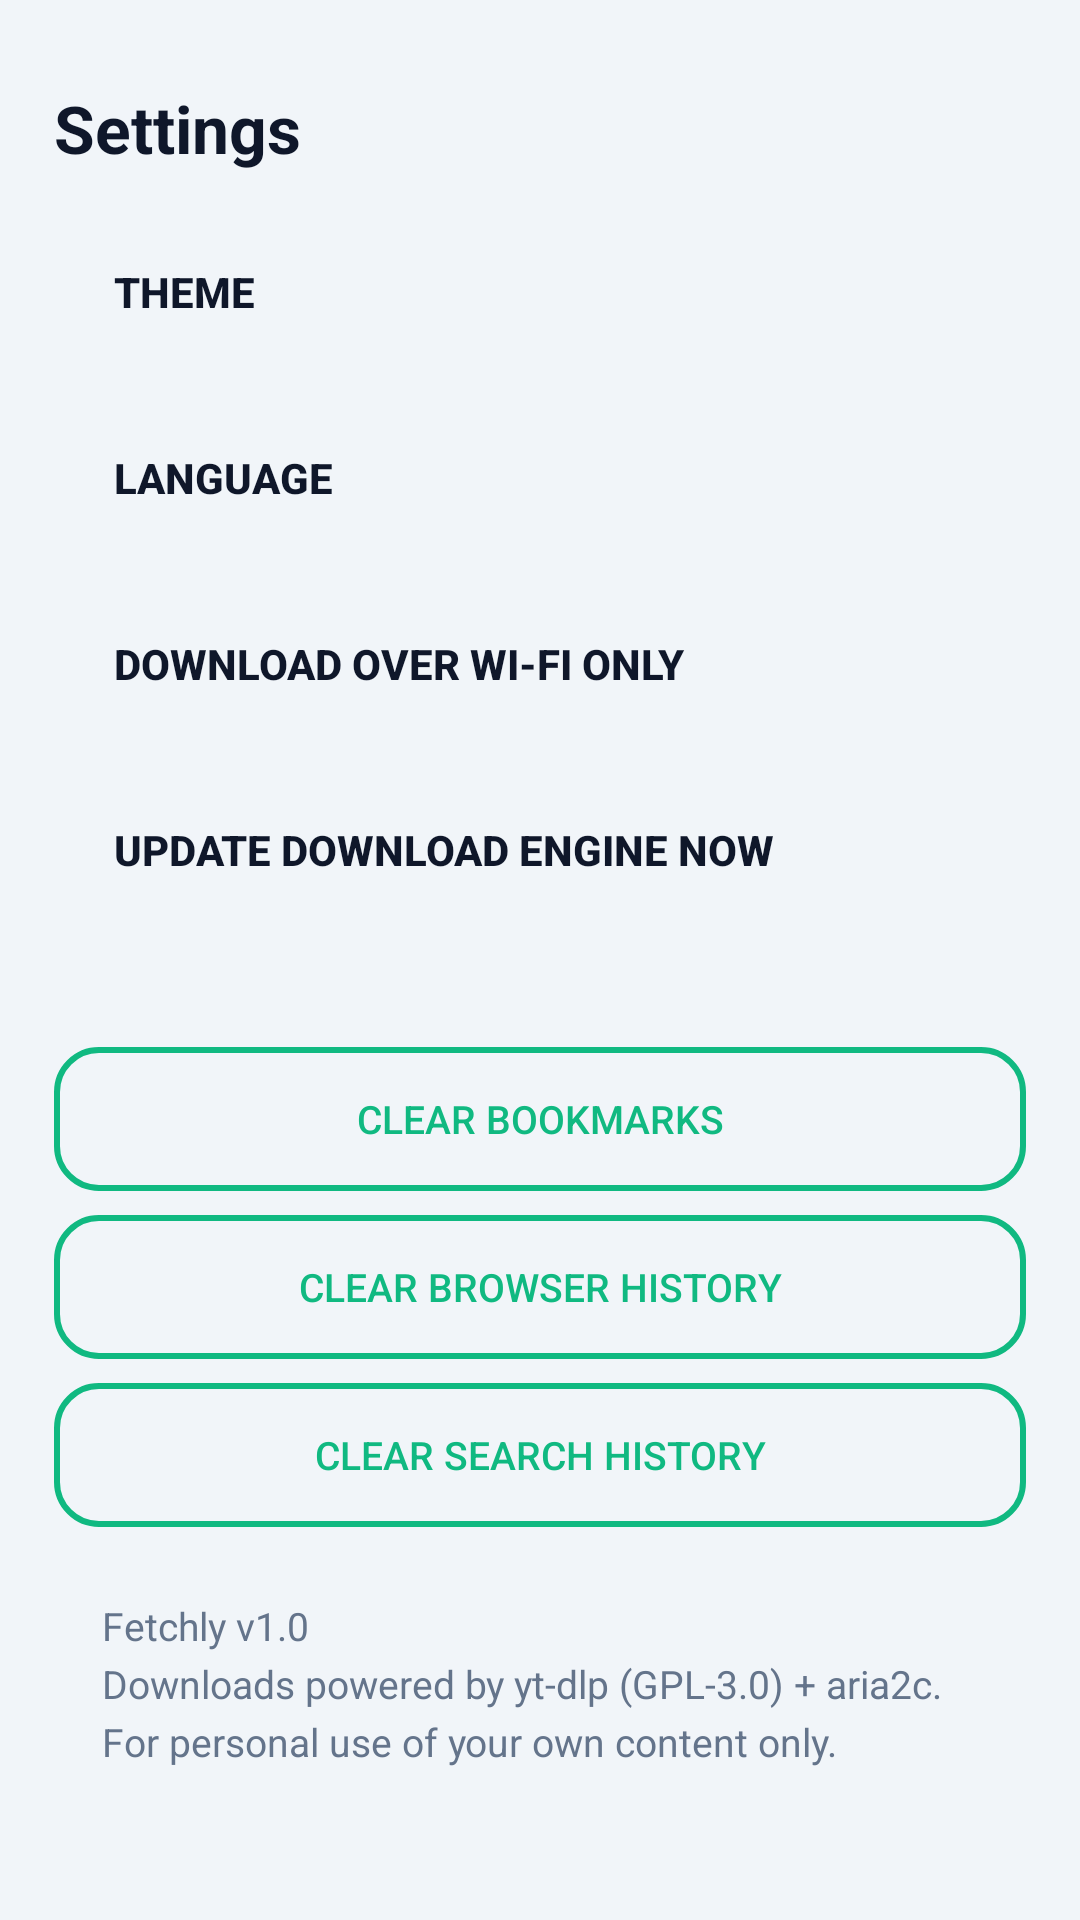

Produce the Android XML layout that renders to this screen, including the resource entries it uses.
<!-- AndroidManifest.xml: application theme Theme.Fetchly -->
<!-- res/layout/fragment_settings.xml -->
<?xml version="1.0" encoding="utf-8"?>
<ScrollView xmlns:android="http://schemas.android.com/apk/res/android"
    android:layout_width="match_parent"
    android:layout_height="match_parent"
    android:fillViewport="true">

    <LinearLayout
        android:layout_width="match_parent"
        android:layout_height="wrap_content"
        android:orientation="vertical"
        android:padding="18dp">

        <TextView
            android:layout_width="match_parent"
            android:layout_height="wrap_content"
            android:paddingTop="10dp"
            android:paddingBottom="14dp"
            android:text="@string/settings_title"
            android:textColor="@color/text"
            android:textSize="22sp"
            android:textStyle="bold" />

        <Button
            android:id="@+id/btnTheme"
            android:layout_width="match_parent"
            android:layout_height="52dp"
            android:layout_marginBottom="10dp"
            android:background="@drawable/bg_card"
            android:gravity="start|center_vertical"
            android:paddingStart="20dp"
            android:stateListAnimator="@null"
            android:text="@string/pref_theme"
            android:textColor="@color/text"
            android:textSize="14sp"
            android:textStyle="bold" />

        <Button
            android:id="@+id/btnLanguage"
            android:layout_width="match_parent"
            android:layout_height="52dp"
            android:layout_marginBottom="10dp"
            android:background="@drawable/bg_card"
            android:gravity="start|center_vertical"
            android:paddingStart="20dp"
            android:stateListAnimator="@null"
            android:text="@string/pref_language"
            android:textColor="@color/text"
            android:textSize="14sp"
            android:textStyle="bold" />

        <Button
            android:id="@+id/btnWifi"
            android:layout_width="match_parent"
            android:layout_height="52dp"
            android:layout_marginBottom="10dp"
            android:background="@drawable/bg_card"
            android:gravity="start|center_vertical"
            android:paddingStart="20dp"
            android:stateListAnimator="@null"
            android:text="@string/pref_wifi_only"
            android:textColor="@color/text"
            android:textSize="14sp"
            android:textStyle="bold" />

        <Button
            android:id="@+id/btnEngine"
            android:layout_width="match_parent"
            android:layout_height="52dp"
            android:layout_marginBottom="10dp"
            android:background="@drawable/bg_card"
            android:gravity="start|center_vertical"
            android:paddingStart="20dp"
            android:stateListAnimator="@null"
            android:text="@string/pref_engine"
            android:textColor="@color/text"
            android:textSize="14sp"
            android:textStyle="bold" />

        <TextView
            android:id="@+id/tvStorage"
            android:layout_width="match_parent"
            android:layout_height="wrap_content"
            android:paddingStart="4dp"
            android:paddingTop="6dp"
            android:paddingBottom="6dp"
            android:textColor="@color/text_secondary"
            android:textSize="13sp" />

        <Button
            android:id="@+id/btnClearBookmarks"
            android:layout_width="match_parent"
            android:layout_height="48dp"
            android:layout_marginBottom="8dp"
            android:background="@drawable/bg_btn_ghost"
            android:stateListAnimator="@null"
            android:text="@string/clear_bookmarks"
            android:textColor="@color/primary"
            android:textSize="13sp" />

        <Button
            android:id="@+id/btnClearHistory"
            android:layout_width="match_parent"
            android:layout_height="48dp"
            android:layout_marginBottom="8dp"
            android:background="@drawable/bg_btn_ghost"
            android:stateListAnimator="@null"
            android:text="@string/clear_history_data"
            android:textColor="@color/primary"
            android:textSize="13sp" />

        <Button
            android:id="@+id/btnClearSearch"
            android:layout_width="match_parent"
            android:layout_height="48dp"
            android:layout_marginBottom="8dp"
            android:background="@drawable/bg_btn_ghost"
            android:stateListAnimator="@null"
            android:text="@string/clear_search"
            android:textColor="@color/primary"
            android:textSize="13sp" />

        <TextView
            android:layout_width="match_parent"
            android:layout_height="wrap_content"
            android:lineSpacingExtra="4dp"
            android:padding="16dp"
            android:text="@string/about_text"
            android:textColor="@color/text_secondary"
            android:textSize="13sp" />
    </LinearLayout>
</ScrollView>
<!-- resources referenced by this layout -->
<resources>
  <color name="primary">#10B981</color>
  <color name="text">#0F172A</color>
  <color name="text_secondary">#64748B</color>
  <!-- drawable bg_btn_ghost (drawable) -->
  <?xml version="1.0" encoding="utf-8"?>
  <shape xmlns:android="http://schemas.android.com/apk/res/android">
      <corners android:radius="14dp" />
      <solid android:color="#00000000" />
      <stroke
          android:width="2dp"
          android:color="@color/primary" />
  </shape>
  <string name="about_text">Fetchly v1.0\nDownloads powered by yt-dlp (GPL-3.0) + aria2c.\nFor personal use of your own content only.</string>
  <string name="clear_bookmarks">Clear bookmarks</string>
  <string name="clear_history_data">Clear browser history</string>
  <string name="clear_search">Clear search history</string>
  <string name="pref_engine">Update download engine now</string>
  <string name="pref_language">Language</string>
  <string name="pref_theme">Theme</string>
  <string name="pref_wifi_only">Download over Wi-Fi only</string>
  <string name="settings_title">Settings</string>
  <style name="Theme.Fetchly" parent="Theme.AppCompat.DayNight.NoActionBar">
          <item name="android:windowBackground">@color/bg</item>
          <item name="android:statusBarColor">@color/bg</item>
          <item name="android:navigationBarColor">@color/bg</item>
          <item name="colorPrimary">@color/primary</item>
          <item name="colorPrimaryDark">@color/primary_dark</item>
          <item name="colorAccent">@color/primary</item>
          <item name="android:colorControlActivated">@color/primary</item>
      </style>
  <color name="bg">#F1F5F9</color>
  <color name="primary_dark">#059669</color>
</resources>
